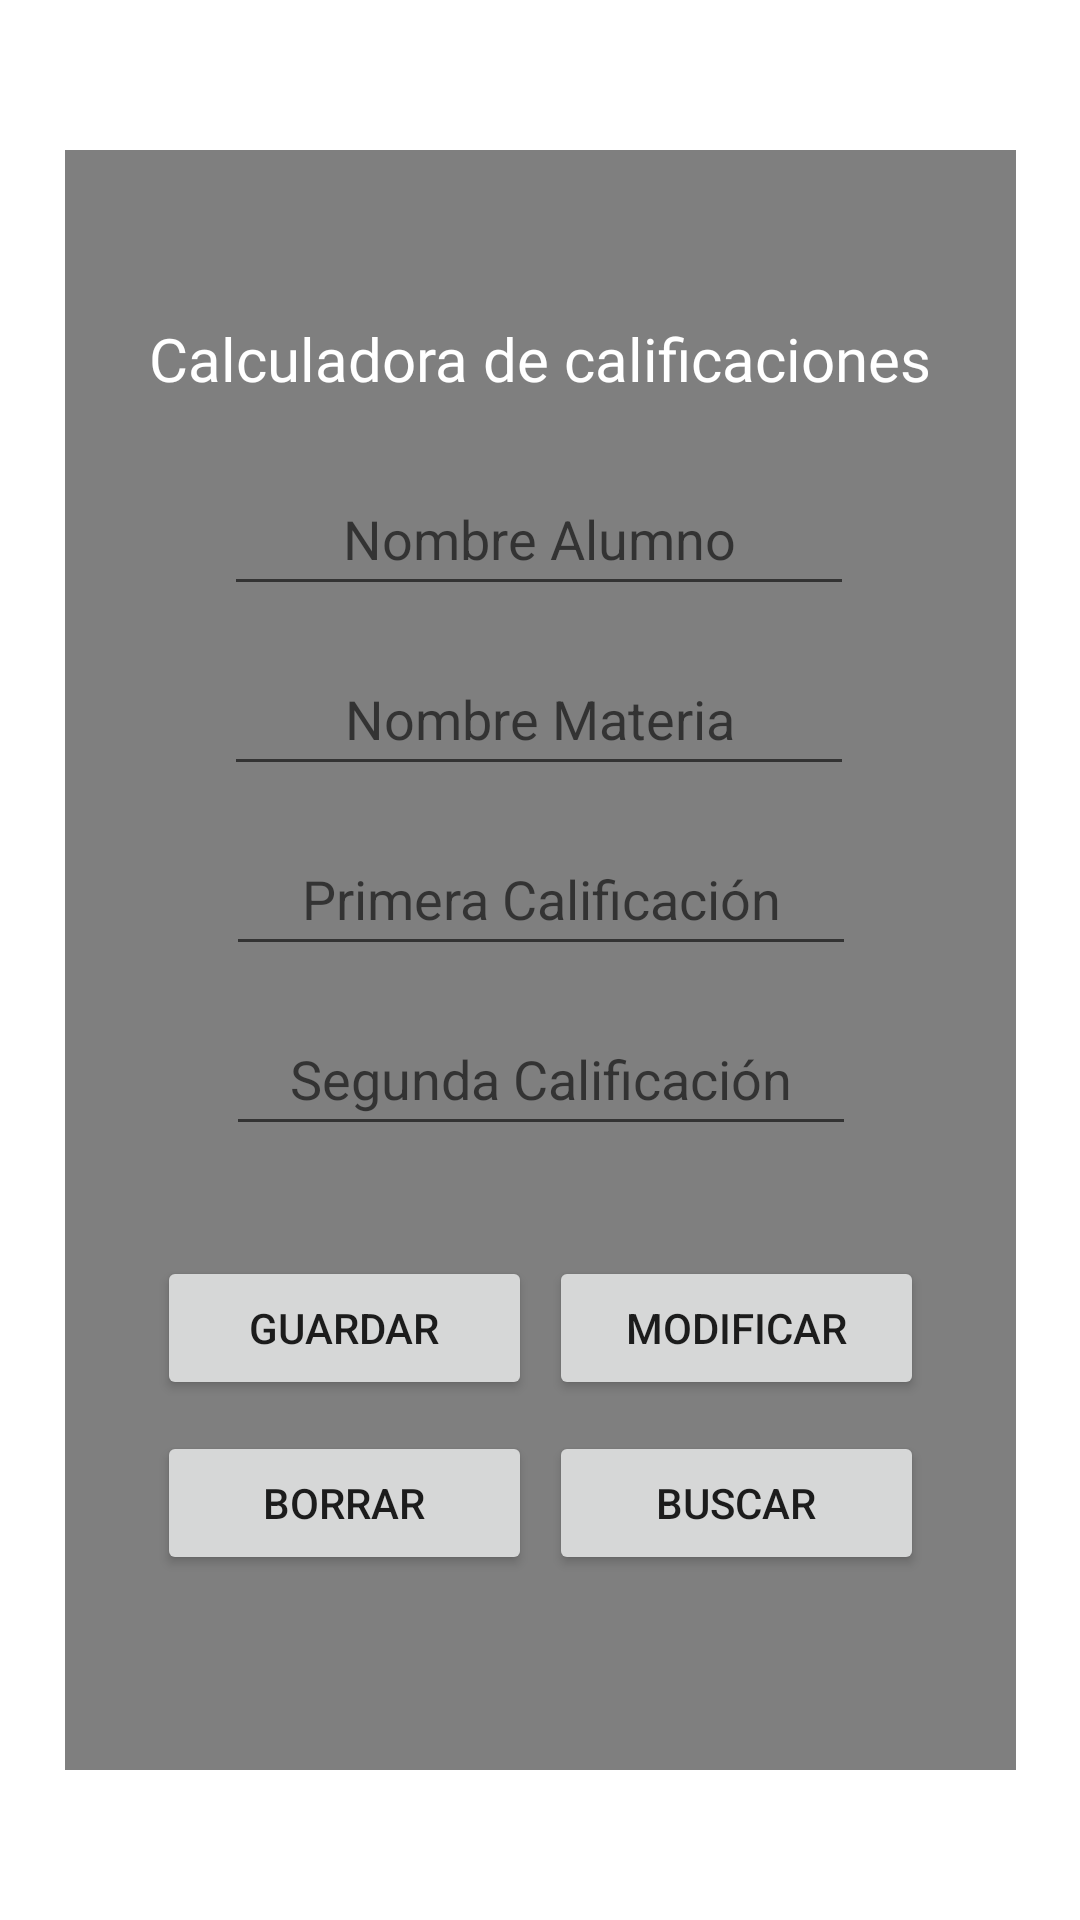

Write the Android layout XML for this screen, with the resource values it uses.
<!-- AndroidManifest.xml: application theme Theme.TDPA_ProyectoFinal -->
<!-- res/layout/activity_main.xml -->
<?xml version="1.0" encoding="utf-8"?>
<androidx.constraintlayout.widget.ConstraintLayout xmlns:android="http://schemas.android.com/apk/res/android"
    xmlns:app="http://schemas.android.com/apk/res-auto"
    xmlns:tools="http://schemas.android.com/tools"
    android:layout_width="match_parent"
    android:layout_height="match_parent"
    tools:context=".MainActivity">

    <ImageView
        android:id="@+id/imgPrincipal"
        android:layout_width="0dp"
        android:layout_height="0dp"
        android:layout_marginTop="2dp"
        android:layout_marginEnd="1dp"
        android:layout_marginBottom="3dp"
        android:scaleType="center"
        app:layout_constraintBottom_toBottomOf="parent"
        app:layout_constraintEnd_toEndOf="parent"
        app:layout_constraintHorizontal_bias="0.0"
        app:layout_constraintStart_toStartOf="parent"
        app:layout_constraintTop_toTopOf="parent"
        app:layout_constraintVertical_bias="0.0"
        tools:srcCompat="@android:drawable/screen_background_light" />

    <ImageView
        android:id="@+id/imageView2"
        android:layout_width="317dp"
        android:layout_height="540dp"
        app:layout_constraintBottom_toBottomOf="parent"
        app:layout_constraintEnd_toEndOf="parent"
        app:layout_constraintStart_toStartOf="parent"
        app:layout_constraintTop_toTopOf="parent"
        app:srcCompat="@android:drawable/screen_background_dark_transparent" />

    <TextView
        android:id="@+id/textView"
        android:layout_width="wrap_content"
        android:layout_height="wrap_content"
        android:fontFamily="@font/carter_one"
        android:text="Calculadora de calificaciones"
        android:textAlignment="center"
        android:textColor="@color/white"
        android:textSize="20sp"
        app:layout_constraintBottom_toBottomOf="parent"
        app:layout_constraintEnd_toEndOf="parent"
        app:layout_constraintHorizontal_bias="0.496"
        app:layout_constraintStart_toStartOf="parent"
        app:layout_constraintTop_toTopOf="parent"
        app:layout_constraintVertical_bias="0.173" />

    <Button
        android:id="@+id/btnBuscar"
        android:layout_width="125dp"
        android:layout_height="wrap_content"
        android:text="Buscar"
        app:layout_constraintBottom_toBottomOf="parent"
        app:layout_constraintEnd_toEndOf="parent"
        app:layout_constraintHorizontal_bias="0.779"
        app:layout_constraintStart_toStartOf="parent"
        app:layout_constraintTop_toTopOf="parent"
        app:layout_constraintVertical_bias="0.806" />

    <Button
        android:id="@+id/btnBorrar"
        android:layout_width="125dp"
        android:layout_height="wrap_content"
        android:text="Borrar"
        app:layout_constraintBottom_toBottomOf="parent"
        app:layout_constraintEnd_toEndOf="parent"
        app:layout_constraintHorizontal_bias="0.223"
        app:layout_constraintStart_toStartOf="parent"
        app:layout_constraintTop_toTopOf="parent"
        app:layout_constraintVertical_bias="0.806" />

    <Button
        android:id="@+id/btnGuardar"
        android:layout_width="125dp"
        android:layout_height="wrap_content"
        android:text="Guardar"
        app:layout_constraintBottom_toBottomOf="parent"
        app:layout_constraintEnd_toEndOf="parent"
        app:layout_constraintHorizontal_bias="0.223"
        app:layout_constraintStart_toStartOf="parent"
        app:layout_constraintTop_toTopOf="parent"
        app:layout_constraintVertical_bias="0.707" />

    <Button
        android:id="@+id/btnModificar"
        android:layout_width="125dp"
        android:layout_height="wrap_content"
        android:text="Modificar"
        app:layout_constraintBottom_toBottomOf="parent"
        app:layout_constraintEnd_toEndOf="@+id/imgPrincipal"
        app:layout_constraintHorizontal_bias="0.782"
        app:layout_constraintStart_toStartOf="parent"
        app:layout_constraintTop_toTopOf="parent"
        app:layout_constraintVertical_bias="0.707" />

    <EditText
        android:id="@+id/txtCal2"
        android:layout_width="wrap_content"
        android:layout_height="wrap_content"
        android:layout_marginTop="12dp"
        android:ems="10"
        android:hint="Segunda Calificación"
        android:inputType="number"
        android:minHeight="48dp"
        android:textAlignment="center"
        app:layout_constraintEnd_toEndOf="parent"
        app:layout_constraintHorizontal_bias="0.502"
        app:layout_constraintStart_toStartOf="parent"
        app:layout_constraintTop_toBottomOf="@+id/txtCal1" />

    <EditText
        android:id="@+id/txtCal1"
        android:layout_width="wrap_content"
        android:layout_height="wrap_content"
        android:layout_marginTop="12dp"
        android:ems="10"
        android:hint="Primera Calificación"
        android:inputType="number"
        android:minHeight="48dp"
        android:textAlignment="center"
        app:layout_constraintEnd_toEndOf="parent"
        app:layout_constraintHorizontal_bias="0.502"
        app:layout_constraintStart_toStartOf="parent"
        app:layout_constraintTop_toBottomOf="@+id/txtNombreMateria" />

    <EditText
        android:id="@+id/txtNombreMateria"
        android:layout_width="wrap_content"
        android:layout_height="wrap_content"
        android:layout_marginTop="12dp"
        android:ems="10"
        android:hint="Nombre Materia"
        android:inputType="textPersonName"
        android:minHeight="48dp"
        android:textAlignment="center"
        app:layout_constraintEnd_toEndOf="parent"
        app:layout_constraintHorizontal_bias="0.497"
        app:layout_constraintStart_toStartOf="parent"
        app:layout_constraintTop_toBottomOf="@+id/txtNombre" />

    <EditText
        android:id="@+id/txtNombre"
        android:layout_width="wrap_content"
        android:layout_height="wrap_content"
        android:layout_marginTop="21dp"
        android:ems="10"
        android:hint="Nombre Alumno"
        android:inputType="textPersonName"
        android:minHeight="48dp"
        android:textAlignment="center"
        app:layout_constraintEnd_toEndOf="parent"
        app:layout_constraintHorizontal_bias="0.497"
        app:layout_constraintStart_toStartOf="parent"
        app:layout_constraintTop_toBottomOf="@+id/textView" />

</androidx.constraintlayout.widget.ConstraintLayout>
<!-- resources referenced by this layout -->
<resources>
  <color name="white">#FFFFFFFF</color>
  <style name="Theme.TDPA_ProyectoFinal" parent="Theme.MaterialComponents.DayNight.DarkActionBar">
          
          <item name="colorPrimary">@color/azulito_500</item>
          <item name="colorPrimaryVariant">@color/azulito_700</item>
          <item name="colorOnPrimary">@color/white</item>
          
          <item name="colorSecondary">@color/gris_500</item>
          <item name="colorSecondaryVariant">@color/gris_200</item>
          <item name="colorOnSecondary">@color/black</item>
          
          <item name="android:statusBarColor" tools:targetApi="l">?attr/colorPrimaryVariant</item>
          
      </style>
  <color name="azulito_500">#84cddb</color>
  <color name="azulito_700">#091f29</color>
  <color name="gris_500">#737a7d</color>
  <color name="gris_200">#e5e5e5</color>
  <color name="black">#FF000000</color>
</resources>
